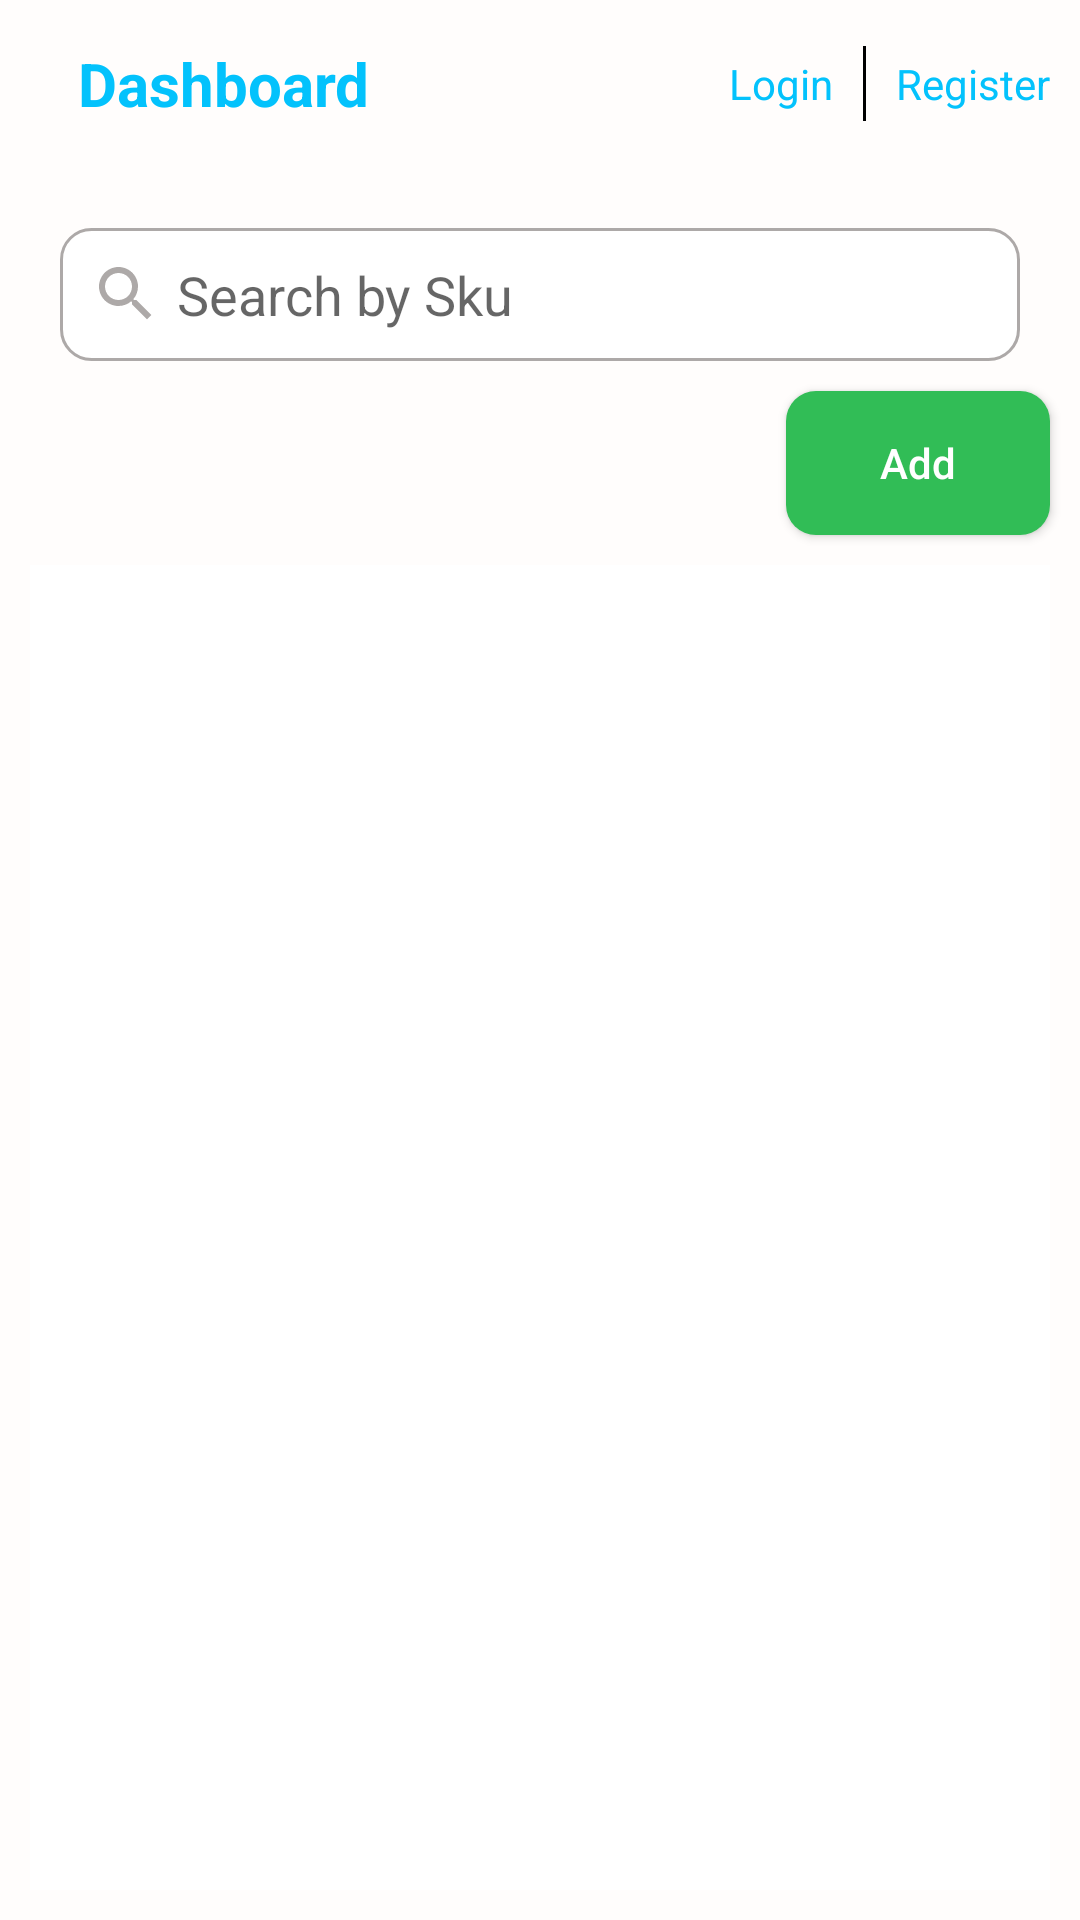

Layout XML and referenced resources for this Android screen:
<!-- AndroidManifest.xml: application theme Theme.Productdashboard -->
<!-- res/layout/activity_dashboard.xml -->
<?xml version="1.0" encoding="utf-8"?>
<androidx.constraintlayout.widget.ConstraintLayout xmlns:android="http://schemas.android.com/apk/res/android"
    xmlns:app="http://schemas.android.com/apk/res-auto"
    xmlns:tools="http://schemas.android.com/tools"
    android:layout_width="match_parent"
    android:layout_height="match_parent"
    android:background="@color/grey"
    tools:context=".presentations.dashboard.DashboardActivity">

    <com.google.android.material.appbar.AppBarLayout
        android:id="@+id/appbar_dashboard"
        android:layout_width="match_parent"
        android:layout_height="wrap_content"
        android:background="@android:color/transparent"
        android:backgroundTint="@null"
        android:elevation="0dp"
        app:elevation="0dp"
        app:layout_constraintBaseline_toTopOf="parent"
        app:layout_constraintLeft_toLeftOf="parent"
        app:layout_constraintRight_toRightOf="parent">

        <androidx.appcompat.widget.Toolbar
            android:id="@+id/toolbar_dashboard"
            android:layout_width="match_parent"
            android:layout_height="wrap_content"
            android:minHeight="?attr/actionBarSize">

            <LinearLayout
                android:layout_width="match_parent"
                android:layout_height="match_parent"
                android:gravity="center_vertical"
                android:orientation="horizontal">

                <TextView
                    android:layout_width="0dp"
                    android:layout_height="wrap_content"
                    android:layout_marginStart="10dp"
                    android:layout_marginLeft="10dp"
                    android:layout_weight="2"
                    android:text="Dashboard"
                    android:textColor="@color/blue"
                    android:textSize="20sp"
                    android:textStyle="bold" />

                <TextView
                    android:id="@+id/login_btn"
                    android:layout_width="wrap_content"
                    android:layout_height="wrap_content"
                    android:padding="10dp"
                    android:text="Login"
                    android:textColor="@color/blue"
                    android:textSize="14sp" />

                <View
                    android:layout_width="1dp"
                    android:layout_height="25dp"
                    android:background="@color/black" />

                <TextView
                    android:id="@+id/register_btn"
                    android:layout_width="wrap_content"
                    android:layout_height="wrap_content"
                    android:padding="10dp"
                    android:text="Register"
                    android:textColor="@color/blue"
                    android:textSize="14sp" />
            </LinearLayout>
        </androidx.appcompat.widget.Toolbar>


    </com.google.android.material.appbar.AppBarLayout>

    <EditText
        android:id="@+id/search_text_by_sku"
        android:layout_width="match_parent"
        android:layout_height="wrap_content"
        android:layout_marginHorizontal="20dp"
        android:layout_marginTop="20dp"
        android:background="@drawable/search_background_white"
        android:drawableLeft="@drawable/ic_search"
        android:drawablePadding="5dp"
        android:hint="Search by Sku"
        android:padding="10dp"
        app:layout_constraintTop_toBottomOf="@id/appbar_dashboard" />

    <android.widget.Button
        android:id="@+id/button_add_product"
        android:layout_width="wrap_content"
        android:layout_height="wrap_content"
        android:layout_marginHorizontal="10dp"
        android:layout_marginTop="10dp"
        android:background="@drawable/button_background_green"
        android:backgroundTint="@null"
        android:paddingHorizontal="10dp"
        android:text="Add"
        android:textAllCaps="false"
        android:textColor="@color/white"
        app:layout_constraintRight_toRightOf="parent"
        app:layout_constraintTop_toBottomOf="@id/search_text_by_sku" />

    <androidx.recyclerview.widget.RecyclerView
        android:background="@color/white"
        android:id="@+id/list_products"
        android:layout_width="match_parent"
        android:layout_height="0dp"
        android:layout_margin="10dp"
        android:layout_marginTop="10dp"
        app:layout_constraintBottom_toBottomOf="parent"
        app:layout_constraintLeft_toLeftOf="parent"
        app:layout_constraintRight_toRightOf="parent"
        app:layout_constraintTop_toBottomOf="@id/button_add_product"
        tools:itemCount="10"
        tools:listitem="@layout/item_products" />

</androidx.constraintlayout.widget.ConstraintLayout>
<!-- res/layout/item_products.xml (included above) -->
<?xml version="1.0" encoding="utf-8"?>
<androidx.cardview.widget.CardView xmlns:android="http://schemas.android.com/apk/res/android"
    xmlns:app="http://schemas.android.com/apk/res-auto"
    xmlns:tools="http://schemas.android.com/tools"
    android:layout_width="match_parent"
    android:layout_height="wrap_content"
    android:layout_marginBottom="10dp"
    android:elevation="2dp"
    app:cardCornerRadius="5dp"
    app:cardElevation="2dp">

    <androidx.constraintlayout.widget.ConstraintLayout
        android:layout_width="match_parent"
        android:layout_height="match_parent"
        android:background="@color/white"
        android:padding="20dp">

        <TextView
            android:id="@+id/item_sku_label"
            android:layout_width="wrap_content"
            android:layout_height="wrap_content"
            android:text="Sku"
            android:textSize="18sp"
            android:textStyle="bold"
            app:layout_constraintLeft_toLeftOf="parent"
            app:layout_constraintTop_toTopOf="parent" />

        <TextView
            android:id="@+id/item_sku"
            android:layout_width="wrap_content"
            android:layout_height="wrap_content"
            android:textSize="14sp"
            app:layout_constraintLeft_toLeftOf="@id/item_product_name_label"
            app:layout_constraintTop_toBottomOf="@id/item_sku_label"
            tools:text="1009002" />

        <TextView
            android:id="@+id/item_product_name_label"
            android:layout_width="wrap_content"
            android:layout_height="wrap_content"
            android:text="Product Name"
            android:textSize="18sp"
            android:textStyle="bold"
            app:layout_constraintLeft_toLeftOf="@id/item_sku"
            app:layout_constraintTop_toBottomOf="@id/item_sku" />

        <TextView
            android:id="@+id/item_product_name"
            android:layout_width="wrap_content"
            android:layout_height="wrap_content"
            android:text="Bejo Jahe Merah"
            android:textSize="14sp"
            app:layout_constraintLeft_toLeftOf="@id/item_product_name_label"
            app:layout_constraintTop_toBottomOf="@id/item_product_name_label" />

        <android.widget.Button
            android:id="@+id/button_edit_product"
            android:layout_width="wrap_content"
            android:layout_height="wrap_content"
            android:layout_marginHorizontal="10dp"
            android:layout_marginTop="10dp"
            android:background="@drawable/button_background_green"
            android:backgroundTint="@null"
            android:paddingHorizontal="10dp"
            android:text="Edit"
            android:textAllCaps="false"
            android:textColor="@color/white"
            app:layout_constraintRight_toRightOf="parent"
            app:layout_constraintTop_toTopOf="parent" />

        <android.widget.Button
            android:id="@+id/button_delete_product"
            android:layout_width="wrap_content"
            android:layout_height="wrap_content"
            android:layout_marginHorizontal="10dp"
            android:layout_marginTop="10dp"
            android:background="@drawable/button_background_blue"
            android:paddingHorizontal="10dp"
            android:text="Delete"
            android:textAllCaps="false"
            android:textColor="@color/white"
            app:layout_constraintRight_toRightOf="parent"
            app:layout_constraintTop_toBottomOf="@id/button_edit_product" />

    </androidx.constraintlayout.widget.ConstraintLayout>

</androidx.cardview.widget.CardView>
<!-- resources referenced by this layout -->
<resources>
  <color name="black">#FF000000</color>
  <color name="blue">#03c2fc</color>
  <color name="grey">#fffdfc</color>
  <color name="white">#FFFFFFFF</color>
  <!-- drawable button_background_blue (drawable) -->
  <?xml version="1.0" encoding="utf-8"?>
  <shape android:shape="rectangle"
      xmlns:android="http://schemas.android.com/apk/res/android" >
  
      <corners
          android:radius="10dp"/>
  
      <solid
          android:color="@color/blue"/>
  </shape>
  <!-- drawable button_background_green (drawable) -->
  <?xml version="1.0" encoding="utf-8"?>
  <shape android:shape="rectangle"
      xmlns:android="http://schemas.android.com/apk/res/android" >
  
      <corners
          android:radius="10dp"/>
  
      <solid
          android:color="@color/green"/>
  </shape>
  <!-- drawable ic_search (drawable) -->
  <vector android:height="24dp" android:tint="#ADA9A8"
      android:viewportHeight="24" android:viewportWidth="24"
      android:width="24dp" xmlns:android="http://schemas.android.com/apk/res/android">
      <path android:fillColor="@android:color/white" android:pathData="M15.5,14h-0.79l-0.28,-0.27C15.41,12.59 16,11.11 16,9.5 16,5.91 13.09,3 9.5,3S3,5.91 3,9.5 5.91,16 9.5,16c1.61,0 3.09,-0.59 4.23,-1.57l0.27,0.28v0.79l5,4.99L20.49,19l-4.99,-5zM9.5,14C7.01,14 5,11.99 5,9.5S7.01,5 9.5,5 14,7.01 14,9.5 11.99,14 9.5,14z"/>
  </vector>
  <!-- drawable search_background_white (drawable) -->
  <?xml version="1.0" encoding="utf-8"?>
  <shape android:shape="rectangle"
      xmlns:android="http://schemas.android.com/apk/res/android" >
  
      <corners
          android:radius="10dp"/>
  
      <stroke
          android:width="1dp"
          android:color="@color/grey_1"
          />
  
      <solid
          android:color="@color/white"/>
  </shape>
  <style name="Theme.Productdashboard" parent="Theme.MaterialComponents.DayNight.DarkActionBar">
          
          <item name="colorPrimary">@color/purple_500</item>
          <item name="colorPrimaryVariant">@color/purple_700</item>
          <item name="colorOnPrimary">@color/white</item>
          
          <item name="colorSecondary">@color/teal_200</item>
          <item name="colorSecondaryVariant">@color/teal_700</item>
          <item name="colorOnSecondary">@color/black</item>
          
          <item name="android:statusBarColor" tools:targetApi="l">?attr/colorPrimaryVariant</item>
          
      </style>
  <color name="green">#31bd56</color>
  <color name="grey_1">#ada9a8</color>
  <color name="purple_500">#03c2fc</color>
  <color name="purple_700">#03c2fc</color>
  <color name="teal_200">#FF03DAC5</color>
  <color name="teal_700">#FF018786</color>
</resources>
